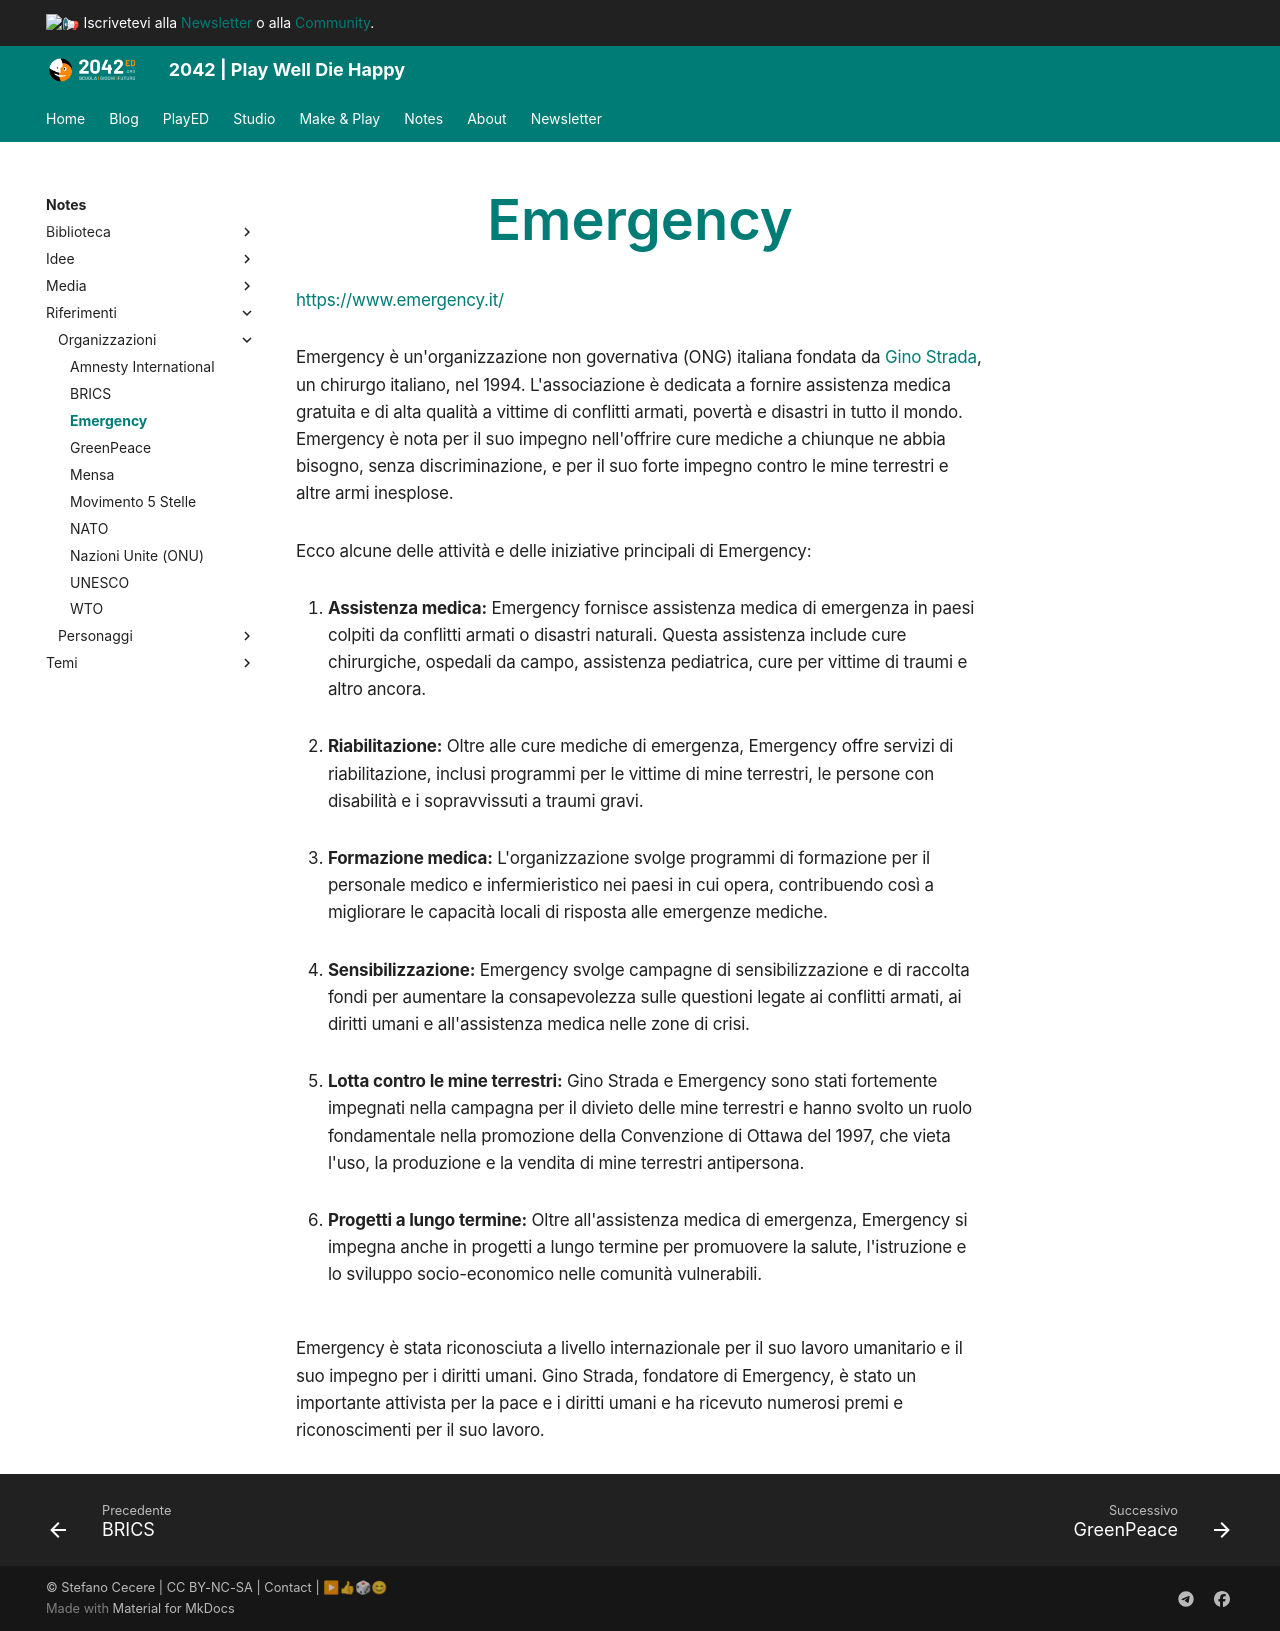

repository: 2042ed/2042ed.org · page: notes/riferimenti/organizzazioni/emergency/index.html · generator: mkdocs

---
title: Emergency
---

<https://www.emergency.it/>

Emergency è un'organizzazione non governativa (ONG) italiana fondata da [Gino Strada](../../riferimenti/personaggi/gino-strada.md), un chirurgo italiano, nel 1994. L'associazione è dedicata a fornire assistenza medica gratuita e di alta qualità a vittime di conflitti armati, povertà e disastri in tutto il mondo. Emergency è nota per il suo impegno nell'offrire cure mediche a chiunque ne abbia bisogno, senza discriminazione, e per il suo forte impegno contro le mine terrestri e altre armi inesplose.

Ecco alcune delle attività e delle iniziative principali di Emergency:

1. **Assistenza medica:** Emergency fornisce assistenza medica di emergenza in paesi colpiti da conflitti armati o disastri naturali. Questa assistenza include cure chirurgiche, ospedali da campo, assistenza pediatrica, cure per vittime di traumi e altro ancora.

2. **Riabilitazione:** Oltre alle cure mediche di emergenza, Emergency offre servizi di riabilitazione, inclusi programmi per le vittime di mine terrestri, le persone con disabilità e i sopravvissuti a traumi gravi.

3. **Formazione medica:** L'organizzazione svolge programmi di formazione per il personale medico e infermieristico nei paesi in cui opera, contribuendo così a migliorare le capacità locali di risposta alle emergenze mediche.

4. **Sensibilizzazione:** Emergency svolge campagne di sensibilizzazione e di raccolta fondi per aumentare la consapevolezza sulle questioni legate ai conflitti armati, ai diritti umani e all'assistenza medica nelle zone di crisi.

5. **Lotta contro le mine terrestri:** Gino Strada e Emergency sono stati fortemente impegnati nella campagna per il divieto delle mine terrestri e hanno svolto un ruolo fondamentale nella promozione della Convenzione di Ottawa del 1997, che vieta l'uso, la produzione e la vendita di mine terrestri antipersona.

6. **Progetti a lungo termine:** Oltre all'assistenza medica di emergenza, Emergency si impegna anche in progetti a lungo termine per promuovere la salute, l'istruzione e lo sviluppo socio-economico nelle comunità vulnerabili.

Emergency è stata riconosciuta a livello internazionale per il suo lavoro umanitario e il suo impegno per i diritti umani. Gino Strada, fondatore di Emergency, è stato un importante attivista per la pace e i diritti umani e ha ricevuto numerosi premi e riconoscimenti per il suo lavoro.
